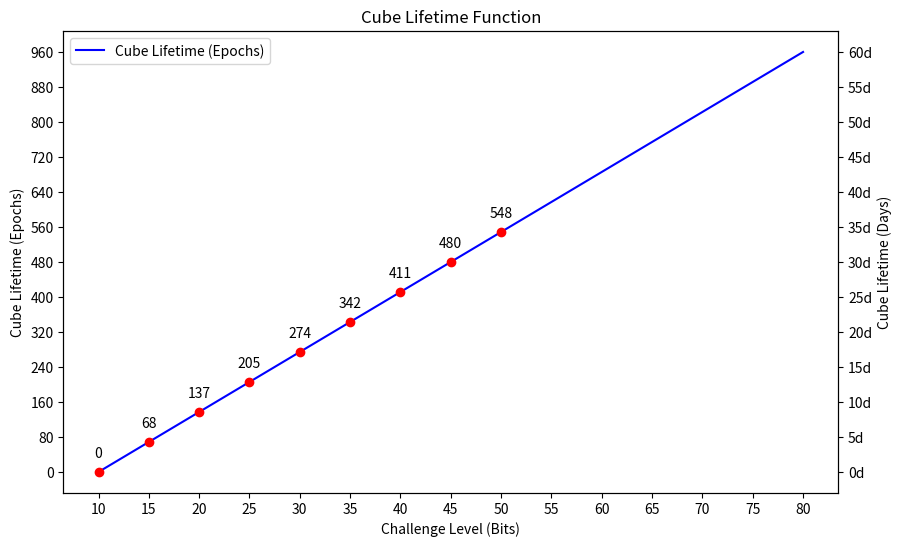

Here is the Python script that generated this plot:
import numpy as np
import matplotlib.pyplot as plt

# Constants for epochs and days
epochs_per_day = 16
epoch_increments = 80  # Increment value for epochs

# Define the linear cube lifetime function
def cube_lifetime(x, e1=0, e2=960, c1=10, c2=80):
    # Calculate slope (m) and y-intercept (b) of the line
    m = (e2 - e1) / (c2 - c1)
    b = e1 - m * c1
    return m * x + b

# Generate x values for the challenge levels
x_values = np.linspace(10, 80, 500)
challenge_points = np.array([10, 15, 20, 25, 30, 35, 40, 45, 50])

# Generate y values for the cube lifetime function
y_values = cube_lifetime(x_values)
y_values_points = cube_lifetime(challenge_points)

# Create a new figure for the adjusted plot
fig, ax1 = plt.subplots(figsize=(10, 6))

# Plot the cube lifetime function with epochs as the primary focus
ax1.plot(x_values, y_values, label="Cube Lifetime (Epochs)", color='blue')

# Annotate the points with the Y values in epochs
for i, (x, y) in enumerate(zip(challenge_points, y_values_points)):
    ax1.annotate(f"{int(y)}", (x, y), textcoords="offset points", xytext=(0,10), ha='center')
    # Add a marker for each point
    ax1.plot(x, y, 'ro')

# Setting up primary Y axis for epochs with extended range to 960
y_ticks_epochs = np.arange(0, max(y_values) + epoch_increments, epoch_increments)  # Epochs incremented by 80
ax1.set_yticks(y_ticks_epochs)

# Create secondary Y axis for days based on the epoch increments
ax2 = ax1.twinx()
y_ticks_days = y_ticks_epochs / epochs_per_day  # Convert epochs to days for alignment
ax2.set_yticks(y_ticks_days)
ax2.set_yticklabels([f"{int(tick)}d" for tick in y_ticks_days])

# Ensure the secondary Y axis for days starts at 0
ax2.set_ylim(ax1.get_ylim()[0] / epochs_per_day, ax1.get_ylim()[1] / epochs_per_day)

# Add additional X axis markings
additional_x_ticks = [10, 15, 20, 25, 30, 35, 40, 45, 50, 55, 60, 65, 70, 75, 80]
ax1.set_xticks(additional_x_ticks)

# Set labels for axes
ax1.set_xlabel("Challenge Level (Bits)")
ax1.set_ylabel("Cube Lifetime (Epochs)")
ax2.set_ylabel("Cube Lifetime (Days)")

# Title and legend
plt.title("Cube Lifetime Function")
ax1.legend(loc="upper left")

# Show the plot with aligned Y axes and marked points
plt.show()
